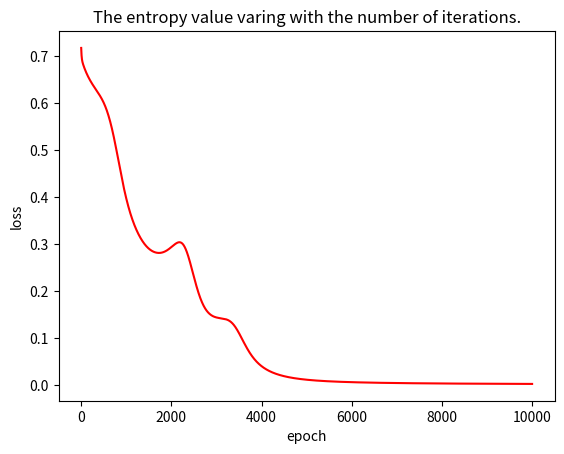

Python code for this plot:
import numpy as np
np.random.seed(777)
# parameters
learning_rate = 0.1

x_data = np.asarray([
          [0, 0],
          [0, 1],
          [1, 0],
          [1, 1]])
y_data = np.asarray([
          [0],
          [1],
          [1],
          [0]])

# convert to column vector for engien vector
x_data = x_data.transpose()
y_data = y_data.transpose()

num_samples = 4.0

def relu(z):
    #return np.maximum(z, 0)
    return z * (z > 0)

def d_relu(z):
    return (z > 0)

def sigmoid(z):
    return 1 / (1 + np.exp(-z))

def d_sigmoid(z):
    return sigmoid(z) * (1 - sigmoid(z))

# define W and b
W1 = np.random.normal(0.0, 1.0, size=[2, 4])
b1 = np.random.normal(0.0, 1.0, size=[4])

W2 = np.random.normal(0.0, 1.0, size=[4, 4])
b2 = np.random.normal(0.0, 1.0, size=[4])

W3 = np.random.normal(0.0, 1.0, size=[4, 1])
b3 = np.random.normal(0.0, 1.0, size=[1])

def predict(X, W1, b1, W2, b2, W3, b3):
    # forwar pass
    z1 = np.matmul(W1.transpose(), X) + b1
    a1 = sigmoid(z1)

    z2 = np.matmul(W2.transpose(), a1) + b2
    a2 = sigmoid(z2)

    z3 = np.matmul(W3.transpose(), a2) + b3
    h = sigmoid(z3) 
    
    return h

def loss(y_predict, y_true):
    cross_entropy = -1 * np.average(y_true * np.log(y_predict) + 
            (1 - y_true) * np.log(1 - y_predict))
    return cross_entropy

def d_loss(y_predict, y_true):
    return -y_true/ y_predict + (1-y_true) / (1 - y_predict)

loss_val = []

for epoch in range(10001):
    # forward propagation
    # L1 input layer
    z1 = a1 = x_data
    
    # L2 hidden layer
    z2 = np.matmul(W1.transpose(), a1) + b1
    a2 = sigmoid(z2)

    # L2 hidden layer
    z3 = np.matmul(W2.transpose(), a2) + b2
    a3 = sigmoid(z3)

    # L4 ouput layer
    z4 = np.matmul(W3.transpose(), a3) + b3
    hypothesis = sigmoid(z4) 

    # backpropagation 
    # calculate error terms for each layer (i.e. dJ / dz)
    diff_l4 = d_loss(hypothesis, y_data) * d_sigmoid(z4)
    diff_l3 = np.matmul(W3, diff_l4) * d_sigmoid(z3)
    diff_l2 = np.matmul(W2, diff_l3) * d_sigmoid(z2) 

    # calculate partial derivatives
    partial_W3 = np.matmul(a3, diff_l4.transpose())
    partial_W2 = np.matmul(a2, diff_l3.transpose())
    partial_W1 = np.matmul(a1, diff_l2.transpose())

    # sum up all the samples
    partial_b3 = np.sum(diff_l4, axis=1)
    partial_b2 = np.sum(diff_l3, axis=1)
    partial_b1 = np.sum(diff_l2, axis=1)

    # update paremeter 
    W3 -= learning_rate * 1 / num_samples * partial_W3
    W2 -= learning_rate * 1 / num_samples * partial_W2
    W1 -= learning_rate * 1 / num_samples * partial_W1
    b3 -= learning_rate * 1 / num_samples * partial_b3
    b2 -= learning_rate * 1 / num_samples * partial_b2
    b1 -= learning_rate * 1 / num_samples * partial_b1

    loss_val.append(loss(hypothesis, y_data))
    if epoch % 200 == 0:
        print(hypothesis, loss(hypothesis, y_data))


y = predict(x_data,W1, b1, W2, b2, W3, b3)
correct = np.asarray(y > 0.5).astype('f')
accuracy = np.average(np.equal(correct, y_data).astype('f'))
print("\nHypothesis: ", y, "\nCorrect: ", correct, "\nAccuracy: ", accuracy)

# draw 
import matplotlib.pyplot as plt
plt.plot(loss_val, '-', color='r', label='train loss')
plt.xlabel('epoch')
plt.ylabel('loss')
plt.title("The entropy value varing with the number of iterations.")
plt.show()

'''
Hypothesis:  [[7.90367445e-04 9.97305696e-01 9.97901383e-01 2.51829106e-03]]
Correct:  [[0. 1. 1. 0.]]
Accuracy:  1.0
'''